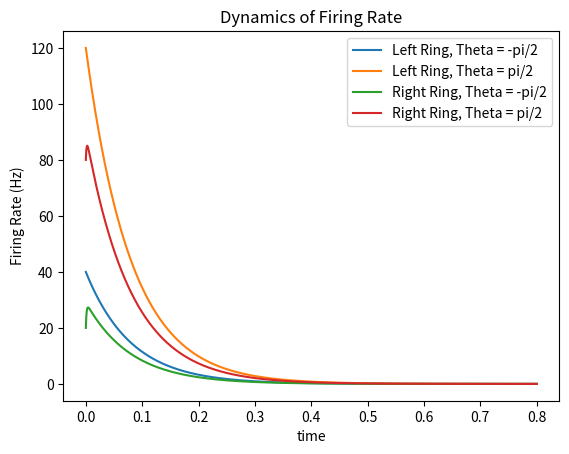

Python code for this plot:
# Purposes: deterministic/ continuous apprpoximation of ODEs derived from chemical reaction network
# Solved same problem as gillespie.py with different method
import numpy as np
import matplotlib.pyplot as plt
from scipy.integrate import odeint
import os

# set number of spacial discretizations
spatial_num = 2

def thetaDivider(thetaStart, thetaStop, n, thetaDensity):
    """
    Creates subintervals and needed midpoints for spacial discretization

    Arguments: 
        thetaStart   : starting spacial value (real number)
        thetaStop    : ending spacial value (real number)
        n            : number of subintervals
        thetaDensity : number of values in each subinterval

    """
    endPoints = np.linspace(thetaStart, thetaStop, num = n+1)    
    
    # dense interval creations
    intervals = np.empty([n, thetaDensity])
    i = 0
    while i<n:
        intervals[i,:] = np.linspace(endPoints[i], endPoints[i+1], num = thetaDensity) 
        i = i+1

    # midpoint creation
    midpoints = np.empty(n)
    j = 0
    while j<n:
        midpoints[j] = (endPoints[j]+endPoints[j+1])/2 
        j = j+1

    return midpoints, intervals


# create two subintervals comprised of two theta values each. Store as intervals.
# create an array of the midpoints of the intervals.


def RHS(X, t, p):
    """
    Defines the differential equations for a coupled chemical reaction network.
    
    Arguments: 
        X : vector of the firing rates for varying theta:
                X = [theta_1, theta_2, ... , theta_spacial_num]
        t : time
        p : vector of the parameters:
                p = [dTheta, theta_1, theta_2, bl, br, phi, psi, Tau]
    """
    sl_1, sl_2, sr_1, sr_2 = X
    dTheta, theta_1, theta_2, bl, br, phi, psi, Tau = p
    
    # define small pieces so f isn't too messy
    [J0, J1, K0, K1] = [-60, 80, -5, 80]
    Ws1 = J0 + J1*np.cos(phi - theta_1 - psi)
    Ws2 = J0 + J1*np.cos(phi - theta_2 - psi)

    Wd1 = K0 + K1*np.cos(phi - theta_1 - psi)
    Wd2 = K0 + K1*np.cos(phi - theta_2 - psi)


    # define f = (sl_1', sl_2', sr_1', sr_2')
    # this is the RHS of the system
    f = [(-sl_1 + np.maximum(dTheta*(1/(2*np.pi))*(Ws1*sl_1 + Wd1*sr_1 + Ws2*sl_2 + Wd2*sr_2) + bl, 0))/Tau,
         (-sl_2 + np.maximum(dTheta*(1/(2*np.pi))*(Ws1*sl_1 + Wd1*sr_1 + Ws2*sl_2 + Wd2*sr_2) + bl, 0))/Tau,
         (-sr_1 + np.maximum(dTheta*(1/(2*np.pi))*(Wd1*sl_1 + Ws1*sr_1 + Wd2*sl_2 + Ws2*sr_2) + br, 0))/Tau,
         (-sr_2 + np.maximum(dTheta*(1/(2*np.pi))*(Wd1*sl_1 + Ws1*sr_1 + Wd2*sl_2 + Ws2*sr_2) + br, 0))/Tau]
    return f

# define initial conditions (firing rates)
sl_1 = 40
sl_2 = 120
sr_1 = 20
sr_2 = 80

# define constants/reaction parameters (dependent on c, figure those out)
midpoints, intervals = thetaDivider(-np.pi, np.pi, spatial_num, 2)
dTheta = intervals[0][-1] - intervals[0][0]
theta_1 = midpoints[0]
theta_2 = midpoints[1]


 # can change b0, delta_b
b0 = -10
delta_b = 1
br = b0 + delta_b
bl = b0 = delta_b

 # can change phiDeg, psiDeg
phiDeg = 90
psiDeg = 45
phi = phiDeg*(np.pi)/180
psi = psiDeg*(np.pi)/180

 # Tau represents travel time of signal between synapses. Small, around 80ms. 
Tau = 0.080

# pack up parameters and ICs
p = [dTheta, theta_1, theta_2, bl, br, phi, psi, Tau]
X0 = [sl_1, sl_2, sr_1, sr_2]

# ODE solver parameters
abserr = 1.0e-8
relerr = 1.0e-6
stoptime = 0.8
#numpoints = 1001
numpoints = 1000 # number of time points in [0, stoptime]

# set up time
t = np.linspace(0, stoptime, numpoints)


# call the ODE solver
sol = odeint(RHS, X0, t, args=(p,), atol=abserr, rtol=relerr) 


def plotFriend(tt, sol):
    plt.plot(tt, sol[:, 0], label= "Left Ring, Theta = -pi/2")
    plt.plot(tt, sol[:, 1], label= "Left Ring, Theta = pi/2")
    plt.plot(tt, sol[:, 2], label= "Right Ring, Theta = -pi/2")
    plt.plot(tt, sol[:, 3], label= "Right Ring, Theta = pi/2")
    plt.legend(loc='upper right')
    plt.title('Dynamics of Firing Rate')
    plt.xlabel('time')
    plt.ylabel('Firing Rate (Hz)')
    filename = 'Firing_Rate_discr_'+ str(X0[0]) + '_' + str(X0[1]) + '_' + str(X0[2]) + '_' + str(X0[3]) + '.png'
    plt.savefig(filename)
    os.system('cp ' + filename + ' /mnt/c/Users/<user>/Pictures/doubleRing') #saves picture to your pictures
    plt.show()



plotFriend(t, sol)



